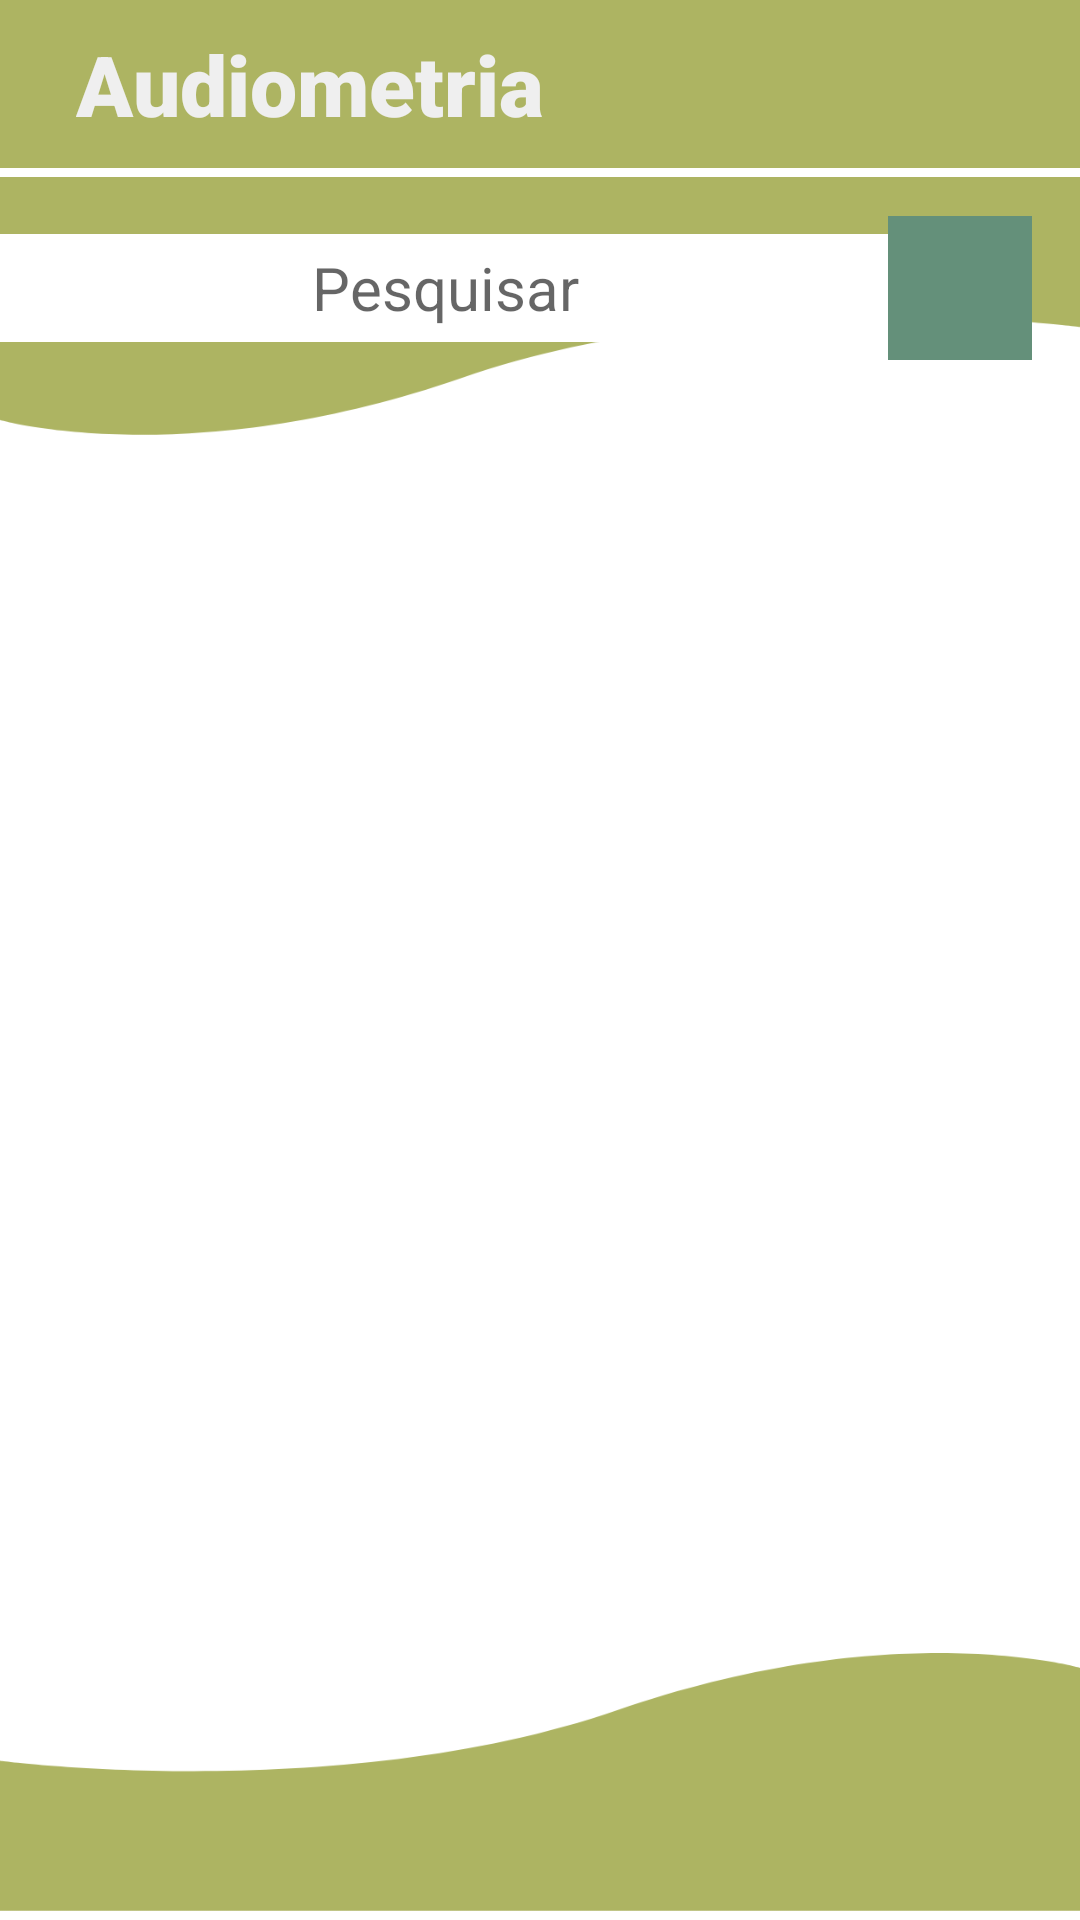

Here is an Android app screen rendered from its layout file. Give the layout XML and the strings, colors and styles it references.
<!-- AndroidManifest.xml: application theme Theme.Audiometria30 -->
<!-- res/layout/activity_lista_usuarios.xml -->
<?xml version="1.0" encoding="utf-8"?>
<androidx.constraintlayout.widget.ConstraintLayout xmlns:android="http://schemas.android.com/apk/res/android"
    xmlns:app="http://schemas.android.com/apk/res-auto"
    xmlns:tools="http://schemas.android.com/tools"
    android:layout_width="match_parent"
    android:layout_height="match_parent"
    tools:context=".ui.activities.ListaUsuariosActivity">

    <include android:id="@+id/lista_appbar"
        layout="@layout/appbar"
        android:layout_height="wrap_content"
        android:layout_width="match_parent"
        app:layout_constraintTop_toTopOf="parent"
        app:layout_constraintStart_toStartOf="parent"
        />

    <include
        android:id="@+id/lista_background"
        layout="@layout/background"
        android:layout_marginTop="-4dp"
        android:layout_marginBottom="-4dp"
        android:layout_height="0dp"
        android:layout_width="match_parent"
        app:layout_constraintTop_toBottomOf="@id/lista_appbar"
        app:layout_constraintStart_toStartOf="parent"
        app:layout_constraintBottom_toBottomOf="parent"
        />

    <EditText
        android:id="@+id/editPesquisa"
        android:layout_width="300dp"
        android:layout_height="36dp"
        android:background="@color/white"
        android:inputType="textPersonName"
        android:textSize="20dp"
        android:gravity="center"
        android:hint="Pesquisar"
        app:layout_constraintStart_toStartOf="parent"
        app:layout_constraintEnd_toStartOf="@id/pesquisa_button"
        app:layout_constraintTop_toTopOf="@id/pesquisa_button"
        app:layout_constraintBottom_toBottomOf="@id/pesquisa_button"
        />

    <ImageButton
        android:id="@+id/pesquisa_button"
        android:background="@color/bamboo"
        app:tint="@color/white"
        android:src="@drawable/ic_baseline_search_24"
        android:layout_width="48dp"
        android:layout_height="48dp"
        app:layout_constraintTop_toBottomOf="@id/lista_appbar"
        app:layout_constraintEnd_toEndOf="parent"
        android:layout_margin="16dp"
        />

    <androidx.recyclerview.widget.RecyclerView
        android:id="@+id/lista"
        android:layout_width="match_parent"
        android:layout_height="0dp"
        android:layout_marginTop="32dp"
        android:layout_marginBottom="32dp"
        app:layoutManager="androidx.recyclerview.widget.LinearLayoutManager"
        app:layout_constraintStart_toStartOf="parent"
        app:layout_constraintEnd_toEndOf="parent"
        app:layout_constraintTop_toBottomOf="@id/editPesquisa"
        app:layout_constraintBottom_toBottomOf="parent"
        tools:listitem="@layout/list_item"/>


</androidx.constraintlayout.widget.ConstraintLayout>
<!-- res/layout/appbar.xml (included above) -->
<?xml version="1.0" encoding="utf-8"?>

<androidx.appcompat.widget.Toolbar xmlns:android="http://schemas.android.com/apk/res/android"
    android:id="@+id/appbar"
    xmlns:app="http://schemas.android.com/apk/res-auto"
    android:layout_width="match_parent"
    android:layout_height="48dp"
    android:background="@color/mamona"
    app:title=" "
    >

    <TextView
        android:id="@+id/titulo"
        android:layout_width="wrap_content"
        android:layout_height="wrap_content"
        android:fontFamily="sans-serif-black"
        android:text="Audiometria"
        android:textColor="#EFEFEF"
        android:layout_margin="8dp"
        android:textSize="28dp"
        app:layout_constraintStart_toStartOf="parent"
        app:layout_constraintBottom_toBottomOf="parent"
        app:layout_constraintTop_toTopOf="parent" />

</androidx.appcompat.widget.Toolbar>
<!-- res/layout/background.xml (included above) -->
<?xml version="1.0" encoding="utf-8"?>

<androidx.constraintlayout.widget.ConstraintLayout xmlns:android="http://schemas.android.com/apk/res/android"
    xmlns:app="http://schemas.android.com/apk/res-auto"
    android:layout_width="match_parent"
    android:layout_height="match_parent"
    >

    <ImageView
        android:id="@+id/imageView"
        android:layout_width="wrap_content"
        android:layout_height="wrap_content"
        app:layout_constraintEnd_toEndOf="parent"
        app:layout_constraintStart_toStartOf="parent"
        app:layout_constraintTop_toTopOf="parent"
        app:srcCompat="@drawable/borda_baixo" />

    <ImageView
        android:id="@+id/imageView2"
        android:layout_width="wrap_content"
        android:layout_height="wrap_content"
        app:layout_constraintBottom_toBottomOf="parent"
        app:layout_constraintEnd_toEndOf="parent"
        app:layout_constraintStart_toStartOf="parent"
        app:srcCompat="@drawable/borda_cima" />

</androidx.constraintlayout.widget.ConstraintLayout>
<!-- res/layout/list_item.xml (included above) -->
<?xml version="1.0" encoding="utf-8"?>

<androidx.constraintlayout.widget.ConstraintLayout xmlns:android="http://schemas.android.com/apk/res/android"
    xmlns:app="http://schemas.android.com/apk/res-auto"
    xmlns:tools="http://schemas.android.com/tools"
    android:layout_width="match_parent"
    android:layout_height="wrap_content"
    android:background="@color/cardview_light_background"
    >
    <View
        android:background="#AAC8C6"
        android:layout_width="0dp"
        android:layout_height="5dp"
        app:layout_constraintTop_toTopOf="@id/nome"
        app:layout_constraintStart_toStartOf="parent"
        />

    <TextView
        android:id="@+id/letra_inicial"
        android:background="@drawable/inicial_backgroud"
        android:layout_width="72dp"
        android:layout_height="72dp"
        android:text="A"
        android:gravity="center"
        android:textSize="40dp"
        android:fontFamily="sans-serif-black"
        app:layout_constraintStart_toStartOf="parent"
        app:layout_constraintTop_toTopOf="parent"
        />

    <TextView
        android:id="@+id/button_delete"
        android:background="@drawable/button_delete"
        android:layout_width="40dp"
        android:layout_height="40dp"
        android:layout_marginEnd="5dp"
        android:text="X"
        android:gravity="center"
        android:textSize="28dp"
        android:fontFamily="sans-serif-medium"
        app:layout_constraintEnd_toEndOf="parent"
        app:layout_constraintTop_toTopOf="parent"
        app:layout_constraintBottom_toBottomOf="parent"
        />

    <TextView
        android:id="@+id/print_label_nome"
        android:layout_width="100dp"
        android:layout_height="36dp"
        android:gravity="center"
        android:textSize="20dp"
        android:hint="Nome "
        android:fontFamily="sans-serif-black"
        app:layout_constraintTop_toTopOf="parent"
        app:layout_constraintStart_toEndOf="@id/letra_inicial"

        />
    <TextView
        android:id="@+id/nome"
        android:layout_width="0dp"
        android:layout_height="wrap_content"
        android:hint="name"
        android:fontFamily="sans-serif-black"
        android:textSize="24dp"
        app:layout_constraintStart_toEndOf="@id/print_label_nome"
        app:layout_constraintTop_toTopOf="@id/print_label_nome"
        app:layout_constraintBottom_toBottomOf="@id/print_label_nome"
        android:paddingLeft="10dp"/>

    <TextView
        android:id="@+id/print_label_cpf"
        android:gravity="center"
        android:layout_width="100dp"
        android:layout_height="36dp"
        android:hint="CPF"
        android:textSize="20dp"
        android:fontFamily="sans-serif-black"
        app:layout_constraintStart_toEndOf="@id/letra_inicial"
        app:layout_constraintTop_toBottomOf="@id/print_label_nome"
        />
    <TextView
        android:id="@+id/cpf"
        android:layout_width="0dp"
        android:layout_height="wrap_content"
        android:textSize="20dp"
        android:hint="cpf"
        android:fontFamily="sans-serif-black"
        app:layout_constraintStart_toEndOf="@id/print_label_cpf"
        app:layout_constraintTop_toTopOf="@id/print_label_cpf"
        app:layout_constraintBottom_toBottomOf="@id/print_label_cpf"
        android:paddingLeft="10dp"
        />

    <View
        android:background="#AAC8C6"
        android:layout_width="0dp"
        android:layout_height="5dp"
        app:layout_constraintTop_toBottomOf="@id/cpf"
        app:layout_constraintStart_toStartOf="parent"
        />
</androidx.constraintlayout.widget.ConstraintLayout>
<!-- resources referenced by this layout -->
<resources>
  <color name="bamboo">#64907A</color>
  <color name="mamona">#adb462</color>
  <color name="white">#FFFFFFFF</color>
  <!-- drawable borda_baixo: png bitmap (drawable-hdpi, 4863 bytes) -->
  <!-- drawable borda_cima: png bitmap (drawable-hdpi, 5030 bytes) -->
  <!-- drawable button_delete (drawable) -->
  <?xml version="1.0" encoding="utf-8"?>
  <selector xmlns:android="http://schemas.android.com/apk/res/android">
      <item>
          <shape>
              <gradient
                  android:startColor="#F2F06571"
                  android:endColor="#F2FFBFBF"
                  android:angle="90"
                  >
  
              </gradient>
              <corners android:radius="50dp"/>
              <stroke android:width="5px"/>
          </shape>
      </item>
  </selector>
  <!-- drawable inicial_backgroud (drawable) -->
  <?xml version="1.0" encoding="utf-8"?>
  
  <selector xmlns:android="http://schemas.android.com/apk/res/android">
      <item>
          <shape>
              <corners android:radius="8dp"/>
              <stroke android:width="2dp"></stroke>
              <gradient android:startColor="@color/bamboo"
                  android:endColor="#C1DFBF"
                  android:angle="135"/>
          </shape>
      </item>
  </selector>
  <style name="Theme.Audiometria30" parent="Theme.MaterialComponents.DayNight.NoActionBar">
          
          <item name="colorPrimary">@color/purple_500</item>
          <item name="colorPrimaryVariant">@color/purple_700</item>
          <item name="colorOnPrimary">@color/white</item>
          
          <item name="colorSecondary">@color/teal_200</item>
          <item name="colorSecondaryVariant">@color/teal_700</item>
          <item name="colorOnSecondary">@color/black</item>
          
          <item name="android:statusBarColor" tools:targetApi="l">@color/mamona</item>
          
      </style>
  <color name="purple_500">#FF6200EE</color>
  <color name="purple_700">#FF3700B3</color>
  <color name="teal_200">#FF03DAC5</color>
  <color name="teal_700">#FF018786</color>
  <color name="black">#FF000000</color>
</resources>
